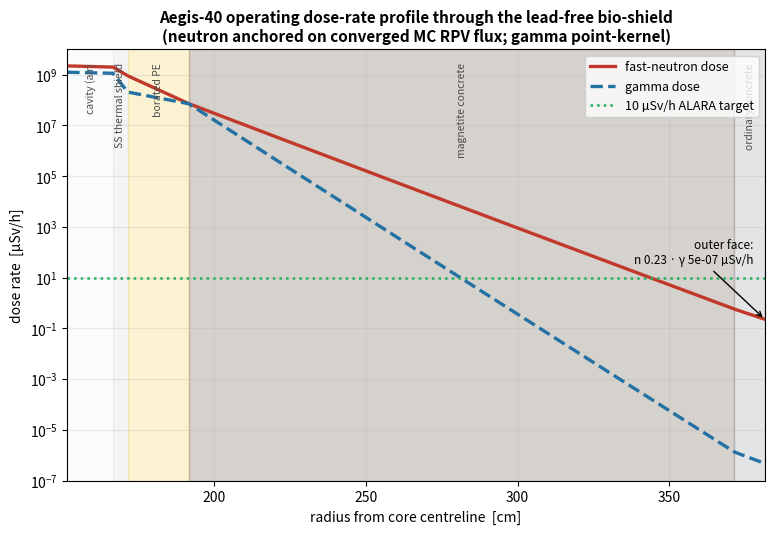

Recreate this plot in Python. (Note: this script raises an exception after producing the figure.)
#!/usr/bin/env python3
"""Figure 3 - dose-rate radial profile through the Aegis-40 bio-shield.

Neutron dose anchored on the converged OpenMC RPV fast flux (1.59e9 n/cm2/s) and
attenuated outward with fast-neutron removal cross sections; gamma dose from the
core point-kernel, both through the adopted lead-free stack (SS thermal shield /
20 cm borated PE / 180 cm magnetite / finish). Shows the 10 uSv/h target line.
"""
import os
import numpy as np
import matplotlib
matplotlib.use("Agg")
import matplotlib.pyplot as plt

# outer bioshield layers (from RPV outer face): name, r_out cm, SigmaR_n, mu_g
R0 = 151.5                       # RPV outer face
LAYERS = [
    ("cavity (air)",         166.5, 0.0,   0.0),
    ("SS thermal shield",    171.5, 0.157, 0.336),
    ("borated PE",           191.5, 0.120, 0.047),
    ("magnetite concrete",   371.5, 0.100, 0.172),
    ("ordinary concrete",    381.5, 0.089, 0.101),
]
N_DOSE = 1.404                   # uSv/h per (n/cm2/s), ICRP-116 ~1-2 MeV
PHI_RPV = 1.59e9                 # n/cm2/s E>1 MeV at RPV (converged MC)
GDOSE_RPV = 1.255e9             # uSv/h gamma dose at RPV outer (core point-kernel)

def profile():
    r = [R0]; dn = [PHI_RPV * N_DOSE]; dg = [GDOSE_RPV]
    tau_n = tau_g = 0.0; r_prev = R0
    for _, r_out, sR, mu in LAYERS:
        for rr in np.linspace(r_prev, r_out, 60)[1:]:
            dr = rr - r_prev
            tau_n += sR * dr; tau_g += mu * dr
            geo = R0 / rr
            r.append(rr)
            dn.append(PHI_RPV * N_DOSE * np.exp(-tau_n) * geo)
            dg.append(GDOSE_RPV * np.exp(-tau_g) * geo)
            r_prev = rr
    return np.array(r), np.array(dn), np.array(dg)

r, dn, dg = profile()
fig, ax = plt.subplots(figsize=(9, 5.6))
ax.semilogy(r, dn, color="#c0392b", lw=2.4, label="fast-neutron dose")
ax.semilogy(r, dg, color="#2471a3", lw=2.4, ls="--", label="gamma dose")
ax.axhline(10.0, color="#27ae60", lw=1.8, ls=":", label="10 µSv/h ALARA target")

# layer bands + labels
cols = ["#eef2f5", "#d5dbdb", "#f4d35e", "#6b5b4e", "#9aa0a6"]
r_prev = R0
for (name, r_out, _, _), c in zip(LAYERS, cols):
    ax.axvspan(r_prev, r_out, color=c, alpha=0.28, zorder=0)
    ax.text((r_prev + r_out) / 2, 3e9, name, rotation=90, va="top", ha="center",
            fontsize=7.5, color="0.3")
    r_prev = r_out

ax.set_xlim(R0, 381.5); ax.set_ylim(1e-7, 1e10)
ax.set_xlabel("radius from core centreline  [cm]")
ax.set_ylabel("dose rate  [µSv/h]")
ax.set_title("Aegis-40 operating dose-rate profile through the lead-free bio-shield\n"
             "(neutron anchored on converged MC RPV flux; gamma point-kernel)",
             fontsize=11, fontweight="bold")
ax.legend(loc="upper right", fontsize=9)
ax.annotate("outer face:\nn %.2f · γ %.0e µSv/h" % (dn[-1], dg[-1]),
            (381.5, max(dn[-1], 1e-6)), textcoords="offset points", xytext=(-8, 40),
            ha="right", fontsize=8.5,
            arrowprops=dict(arrowstyle="->", color="k", lw=1))
ax.grid(True, which="both", alpha=0.25)

OUT = os.path.abspath(os.path.join(os.path.dirname(__file__), "..", "..",
                                   "docs", "competition", "shielding", "figures"))
os.makedirs(OUT, exist_ok=True)
p = os.path.join(OUT, "shield_dose_profile.png")
fig.tight_layout(); fig.savefig(p, dpi=160, bbox_inches="tight")
print("wrote", p, "| outer n=%.3g g=%.3g uSv/h" % (dn[-1], dg[-1]))
